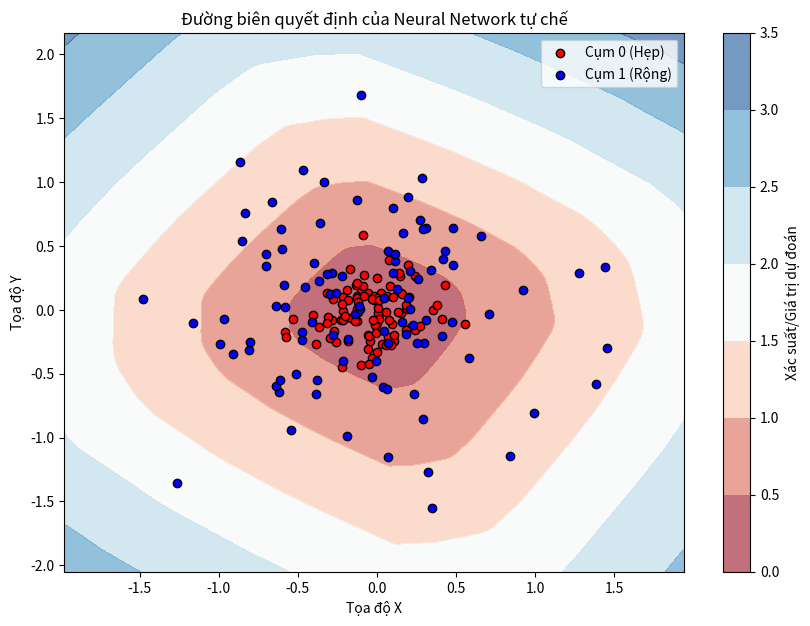

Reproduce this figure in Python.
import matplotlib.pyplot as plt
import numpy as np

# --- 1. Chuẩn bị dữ liệu ---
n_samples_train = 100
n_samples_test = 40
center = np.array([0, 0])
sigma1 = 0.2  # Cụm hẹp (Nhãn 0)
sigma2 = 0.6  # Cụm rộng (Nhãn 1)

# Tạo dữ liệu train
X1 = np.random.randn(n_samples_train, 2) * sigma1 + center
X2 = np.random.randn(n_samples_train, 2) * sigma2 + center
X1_test = np.random.randn(n_samples_test, 2) * sigma1 + center
X2_test = np.random.randn(n_samples_test, 2) * sigma2 + center

# Gộp X1 và X2 lại thành một "đội quân" duy nhất (200, 2)
X = np.vstack((X1, X2))

# Tạo nhãn tương ứng: 100 số 0 đầu tiên, 100 số 1 tiếp theo
y = np.vstack((np.zeros((n_samples_train, 1)), np.ones((n_samples_train, 1))))


# --- 2. Khởi tạo Trọng số ---
W1 = np.random.randn(2, 100) * 0.1
W2 = np.random.randn(100, 1) * 0.1
lr = 0.05 # Tăng nhẹ lr vì có ReLU

for i in range(1001):
    #Forward
    Z1 = X @ W1
    H = np.maximum(0,Z1)

    Y = H @ W2
    n = y.shape[0]
    E = np.mean((Y-y)**2) # trừ rồi tính Trung bình

    if i % 100 == 0:
        print(f"Iteration {i}, Loss: {E:.4f}")

    #Backward
    #dE = []
    #for i in range(n):
    #dE.append((2/n) * (Y[i] - y[i]))
    #đạo hàm theo từng biến Yn nên Yn-1 sẽ là const => chỉ còn biến Yn
    dE = (2/n)*(Y-y)

    dW2 = H.T @ dE
    
    #---tinh dW1---
    dY = W2.T
    dH = dE @ dY
    dH[Z1 <= 0] = 0
    #ReLU' là 1 mask, chỉ có nghĩa khi áp lên matrix khác, vậy nên phải tính dH
    #vì H là kết quả, mà có thể sau này dùng activation khác, nên lấy gốc vẫn tốt hơn
    #Vậy nên, về mặt logic, lệnh dH[Z1 <= 0] = 0 và dH[H <= 0] = 0 cho ra kết quả y hệt nhau đối với ReLU.
    
    dZ1 = X.T

    #nhân input ở ngoài cùng của dWi
    dW1 = dZ1 @ dH


    W1 -= lr * dW1
    W2 -= lr * dW2

def predict(X_input, W1, W2):
    # Quy trình Forward y hệt lúc Train
    Z1_ts = X_input @ W1
    H_ts = np.maximum(0, Z1_ts) # CỰC KỲ QUAN TRỌNG: Phải có ReLU ở đây
    Y_ts = H_ts @ W2
    return Y_ts

# Dự đoán cho từng nhóm
res1 = predict(X1_test, W1, W2)
res2 = predict(X2_test, W1, W2)

# Tính độ chính xác (Giả sử ngưỡng phân loại là 0.5)
# Vì nhãn là 0 và 1, nên kết quả gần 0 là đúng cho cụm 1, gần 1 là đúng cho cụm 2
acc1 = np.mean(res1 < 0.5) * 100
acc2 = np.mean(res2 >= 0.5) * 100

print("-" * 30)
print(f"{'NHÓM ĐIỂM':<15} | {'DỰ ĐOÁN TB':<12} | {'ĐỘ CHÍNH XÁC'}")
print("-" * 30)
print(f"{'Cụm 0 (Hẹp)':<15} | {np.mean(res1):<12.4f} | {acc1:.2f}%")
print(f"{'Cụm 1 (Rộng)':<15} | {np.mean(res2):<12.4f} | {acc2:.2f}%")
print("-" * 30)
print(f"Tổng độ chính xác: {(acc1 + acc2) / 2:.2f}%")

# --- 4. VẼ ĐỒ THỊ QUAN SÁT ---
def plot_decision_boundary(X, y, W1, W2):
    # Tạo một lưới điểm (Grid) bao phủ vùng dữ liệu
    x_min, x_max = X[:, 0].min() - 0.5, X[:, 0].max() + 0.5
    y_min, y_max = X[:, 1].min() - 0.5, X[:, 1].max() + 0.5
    xx, yy = np.meshgrid(np.arange(x_min, x_max, 0.02),
                         np.arange(y_min, y_max, 0.02))
    
    # Dự đoán cho toàn bộ lưới điểm
    grid_points = np.c_[xx.ravel(), yy.ravel()]
    Z_grid = predict(grid_points, W1, W2)
    Z_grid = Z_grid.reshape(xx.shape)

    # Vẽ vùng dự đoán (Bản đồ nhiệt)
    plt.figure(figsize=(10, 7))
    plt.contourf(xx, yy, Z_grid, cmap=plt.cm.RdBu, alpha=0.6)
    plt.colorbar(label="Xác suất/Giá trị dự đoán")

    # Vẽ các điểm dữ liệu thực tế
    plt.scatter(X1[:, 0], X1[:, 1], color='red', edgecolors='k', label='Cụm 0 (Hẹp)')
    plt.scatter(X2[:, 0], X2[:, 1], color='blue', edgecolors='k', label='Cụm 1 (Rộng)')
    
    plt.title("Đường biên quyết định của Neural Network tự chế")
    plt.xlabel("Tọa độ X")
    plt.ylabel("Tọa độ Y")
    plt.legend()
    plt.show()

# Gọi hàm vẽ
plot_decision_boundary(X, y, W1, W2)
